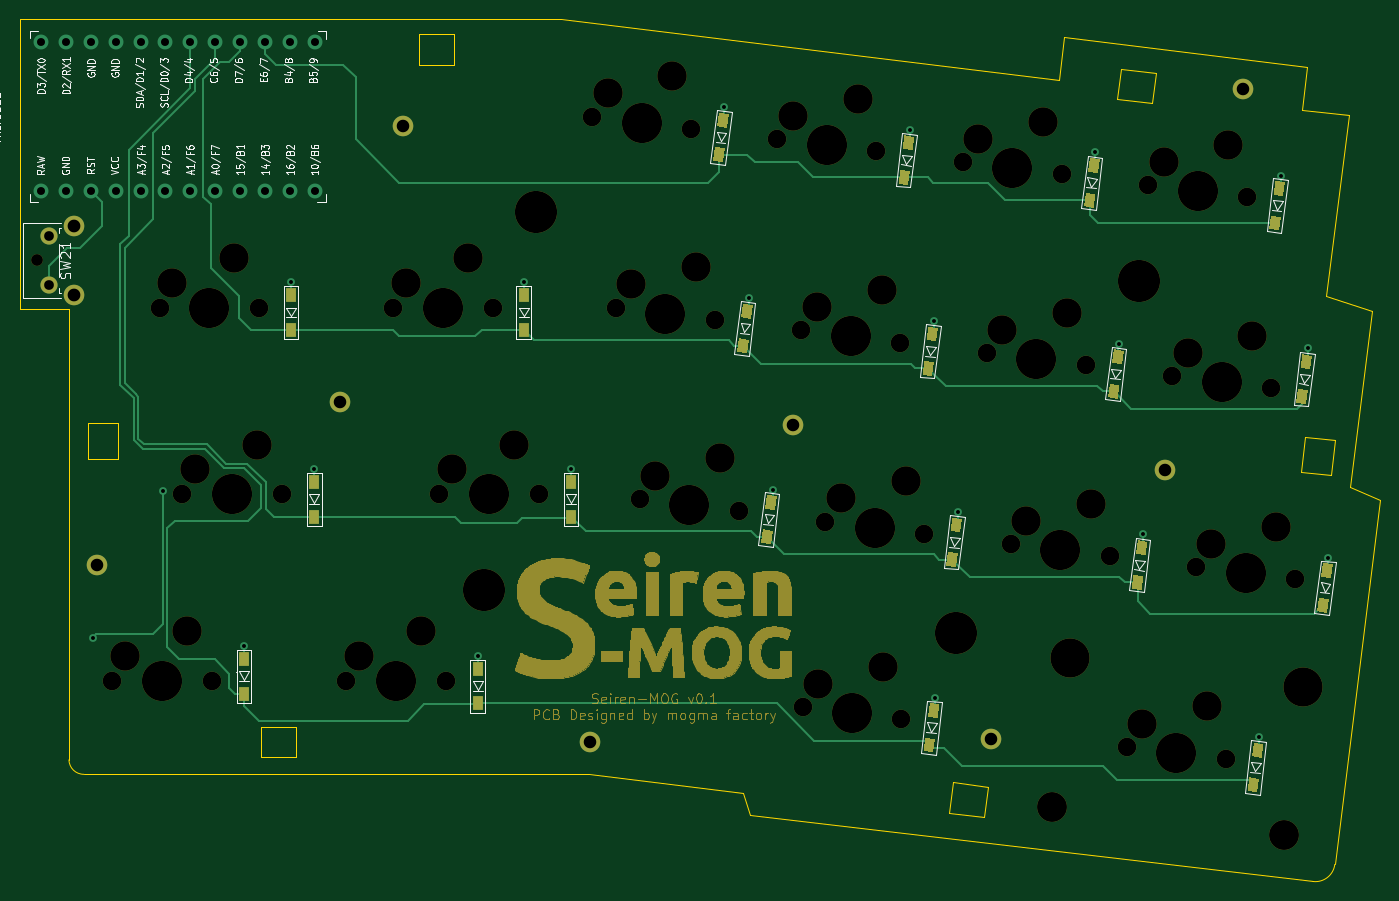
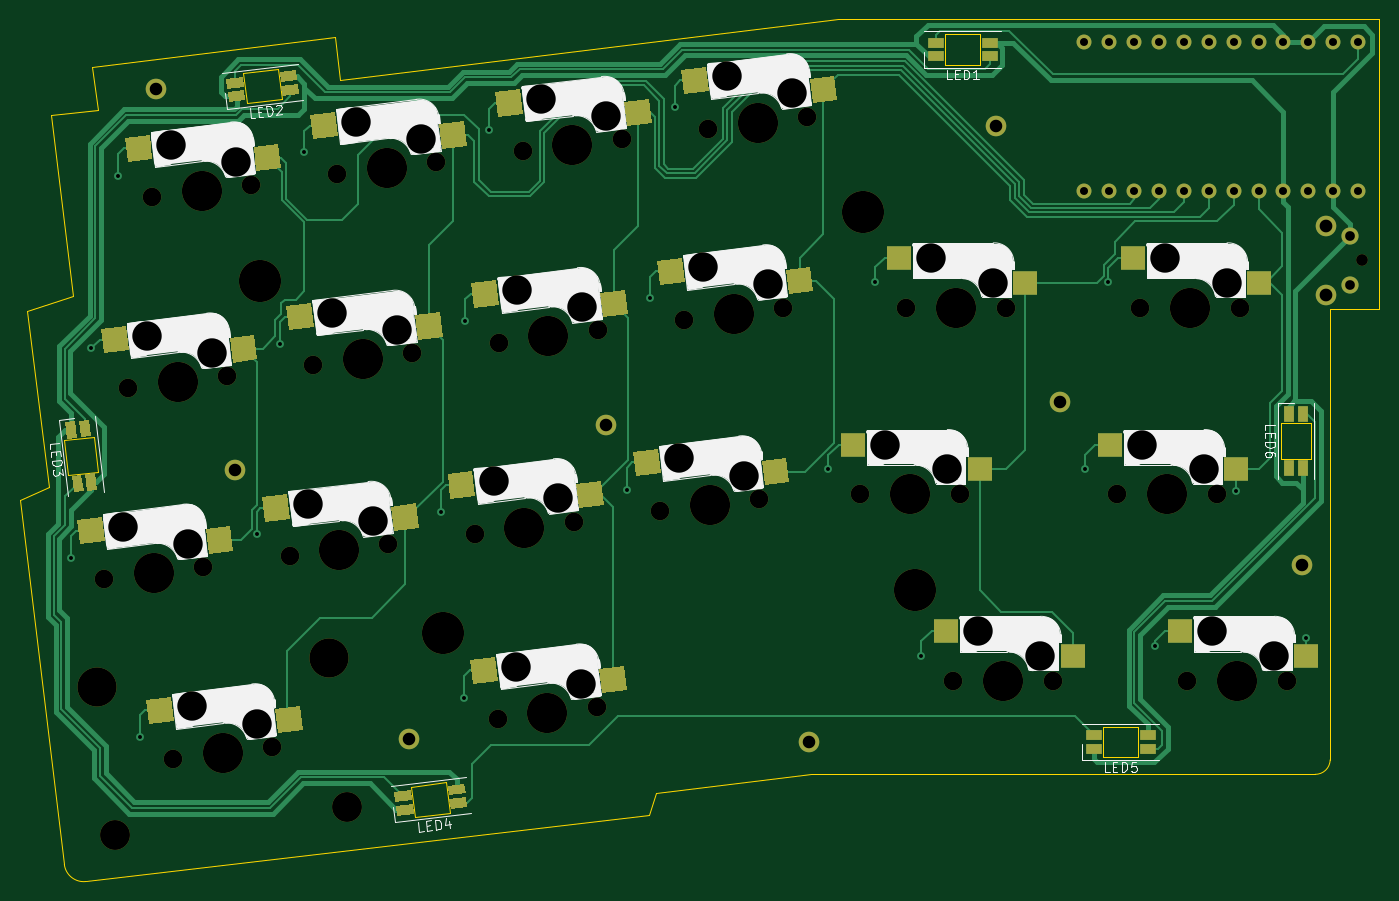
Circuit board: 8 layer files. Board 138.7 x 88.0 mm.
- bottom_copper: seiren-pad-B_Cu.gbr (37751 bytes)
- bottom_mask: seiren-pad-B_Mask.gbr (11982 bytes)
- bottom_silk: seiren-pad-B_SilkS.gbr (29103 bytes)
- outline: seiren-pad-Edge_Cuts.gbr (2894 bytes)
- top_copper: seiren-pad-F_Cu.gbr (21323 bytes)
- top_mask: seiren-pad-F_Mask.gbr (102630 bytes)
- top_silk: seiren-pad-F_SilkS.gbr (43606 bytes)
- drill: seiren-pad.drl (3215 bytes)

=== bottom_copper: seiren-pad-B_Cu.gbr (37751 bytes, source omitted) ===
=== bottom_mask: seiren-pad-B_Mask.gbr (11982 bytes, source omitted) ===
=== bottom_silk: seiren-pad-B_SilkS.gbr (29103 bytes, source omitted) ===
=== outline: seiren-pad-Edge_Cuts.gbr ===
%TF.GenerationSoftware,KiCad,Pcbnew,(5.1.9-0-10_14)*%
%TF.CreationDate,2021-04-30T13:47:16+09:00*%
%TF.ProjectId,seiren-pad,73656972-656e-42d7-9061-642e6b696361,rev?*%
%TF.SameCoordinates,Original*%
%TF.FileFunction,Profile,NP*%
%FSLAX46Y46*%
G04 Gerber Fmt 4.6, Leading zero omitted, Abs format (unit mm)*
G04 Created by KiCad (PCBNEW (5.1.9-0-10_14)) date 2021-04-30 13:47:16*
%MOMM*%
%LPD*%
G01*
G04 APERTURE LIST*
%TA.AperFunction,Profile*%
%ADD10C,0.100000*%
%TD*%
%TA.AperFunction,Profile*%
%ADD11C,0.120000*%
%TD*%
G04 APERTURE END LIST*
D10*
X97713802Y-92791280D02*
G75*
G03*
X99237800Y-94264480I1498599J25399D01*
G01*
X228244400Y-27025600D02*
X223451399Y-26477243D01*
X223984624Y-22080749D02*
X223451399Y-26477243D01*
X226837191Y-103459751D02*
G75*
G02*
X224611514Y-105198640I-1982283J243394D01*
G01*
X150720445Y-94264403D02*
X166491376Y-96140313D01*
X167222754Y-98372131D02*
X166491376Y-96140313D01*
X92684600Y-46843612D02*
X97713800Y-46842680D01*
X99237800Y-94264480D02*
X150720445Y-94264403D01*
X147929600Y-17195800D02*
X92684600Y-17195800D01*
X198729775Y-23446494D02*
X147929600Y-17195800D01*
X199263000Y-19050000D02*
X198729775Y-23446494D01*
X223984624Y-22080749D02*
X199263000Y-19050000D01*
X225973640Y-45440600D02*
X228244400Y-27025600D01*
X230616760Y-47015400D02*
X225973640Y-45440600D01*
X228414826Y-64937640D02*
X230616760Y-47015400D01*
X231408554Y-66304631D02*
X228414826Y-64937640D01*
X167222754Y-98372131D02*
X224611514Y-105198640D01*
X97713800Y-46842680D02*
X97713802Y-92791280D01*
X226837191Y-103459751D02*
X231408554Y-66304631D01*
X92684600Y-17195800D02*
X92684600Y-46843612D01*
D11*
%TO.C,LED6*%
X99644640Y-58475920D02*
X102744640Y-58475920D01*
X102744640Y-58475920D02*
X102744640Y-62075920D01*
X102744640Y-62075920D02*
X99644640Y-62075920D01*
X99644640Y-62075920D02*
X99644640Y-58475920D01*
%TO.C,LED1*%
X137012840Y-18791720D02*
X137012840Y-21891720D01*
X137012840Y-21891720D02*
X133412840Y-21891720D01*
X133412840Y-21891720D02*
X133412840Y-18791720D01*
X133412840Y-18791720D02*
X137012840Y-18791720D01*
%TO.C,LED4*%
X191435516Y-95533512D02*
X191057721Y-98610405D01*
X191057721Y-98610405D02*
X187484554Y-98171676D01*
X187484554Y-98171676D02*
X187862349Y-95094783D01*
X187862349Y-95094783D02*
X191435516Y-95533512D01*
%TO.C,LED5*%
X120890440Y-89402320D02*
X120890440Y-92502320D01*
X120890440Y-92502320D02*
X117290440Y-92502320D01*
X117290440Y-92502320D02*
X117290440Y-89402320D01*
X117290440Y-89402320D02*
X120890440Y-89402320D01*
%TO.C,LED2*%
X208594321Y-22755038D02*
X208216526Y-25831931D01*
X208216526Y-25831931D02*
X204643359Y-25393202D01*
X204643359Y-25393202D02*
X205021154Y-22316309D01*
X205021154Y-22316309D02*
X208594321Y-22755038D01*
%TO.C,LED3*%
X223802005Y-59816481D02*
X226878898Y-60194276D01*
X226878898Y-60194276D02*
X226440169Y-63767443D01*
X226440169Y-63767443D02*
X223363276Y-63389648D01*
X223363276Y-63389648D02*
X223802005Y-59816481D01*
%TD*%
M02*

=== top_copper: seiren-pad-F_Cu.gbr (21323 bytes, source omitted) ===
=== top_mask: seiren-pad-F_Mask.gbr (102630 bytes, source omitted) ===
=== top_silk: seiren-pad-F_SilkS.gbr (43606 bytes, source omitted) ===
=== drill: seiren-pad.drl ===
M48
; DRILL file {KiCad (5.1.9-0-10_14)} date Friday, April 30, 2021 at 01:30:32 PM
; FORMAT={-:-/ absolute / metric / decimal}
; #@! TF.CreationDate,2021-04-30T13:30:32+09:00
; #@! TF.GenerationSoftware,Kicad,Pcbnew,(5.1.9-0-10_14)
FMAT,2
METRIC
T1C0.400
T2C0.813
T3C0.990
T4C1.280
T5C1.300
T6C1.200
T7C1.900
T8C3.000
T9C3.048
T10C3.988
T11C4.100
T12C4.300
%
G90
G05
T1
X100.142Y-80.335
X107.279Y-65.349
X115.56Y-81.148
X120.36Y-44.064
X122.748Y-63.114
X139.41Y-82.164
X144.109Y-44.064
X148.91Y-63.114
X164.582Y-26.233
X167.046Y-45.715
X169.484Y-65.222
X183.505Y-28.519
X185.918Y-48.026
X186.07Y-86.431
X188.382Y-67.534
X202.384Y-30.834
X204.818Y-50.321
X207.235Y-69.798
X219.116Y-90.495
X221.325Y-33.193
X224.101Y-50.824
X226.177Y-72.182
T2
X94.856Y-19.536
X94.856Y-34.756
X97.396Y-19.536
X97.396Y-34.756
X99.936Y-19.536
X99.936Y-34.756
X102.476Y-19.536
X102.476Y-34.756
X105.016Y-19.536
X105.016Y-34.756
X107.556Y-19.536
X107.556Y-34.756
X110.096Y-19.536
X110.096Y-34.756
X112.636Y-19.536
X112.636Y-34.756
X115.176Y-19.536
X115.176Y-34.756
X117.716Y-19.536
X117.716Y-34.756
X120.256Y-19.536
X120.256Y-34.756
X122.796Y-19.536
X122.796Y-34.756
T3
X95.697Y-39.343
X95.697Y-44.343
T4
X100.543Y-72.939
X125.319Y-56.256
X131.79Y-28.179
X150.876Y-90.932
X171.552Y-58.598
X191.719Y-90.678
X209.474Y-63.246
X217.522Y-24.382
T5
X98.187Y-38.333
X98.187Y-45.343
T6
X94.487Y-41.843
T7
X102.149Y-84.755
X106.949Y-46.655
X109.292Y-65.705
X112.309Y-84.755
X117.109Y-46.655
X119.452Y-65.705
X125.999Y-84.755
X130.8Y-46.655
X135.486Y-65.705
X136.159Y-84.755
X140.96Y-46.655
X145.646Y-65.705
X151.079Y-27.17
X153.522Y-46.663
X155.965Y-66.156
X161.163Y-28.408
X163.606Y-47.901
X166.05Y-67.394
X169.987Y-29.491
X172.43Y-48.984
X172.552Y-87.385
X174.873Y-68.477
X180.071Y-30.73
X182.514Y-50.223
X182.636Y-88.624
X184.958Y-69.716
X188.895Y-31.813
X191.338Y-51.306
X193.781Y-70.799
X198.979Y-33.051
X201.422Y-52.544
X203.866Y-72.037
X205.641Y-91.448
X207.803Y-34.135
X210.246Y-53.628
X212.689Y-73.121
X215.725Y-92.686
X217.887Y-35.373
X220.33Y-54.866
X222.774Y-74.359
T8
X103.419Y-82.215
X108.219Y-44.115
X109.769Y-79.675
X110.562Y-63.165
X114.569Y-41.575
X116.912Y-60.625
X127.269Y-82.215
X132.07Y-44.115
X133.619Y-79.675
X136.756Y-63.165
X138.42Y-41.575
X143.106Y-60.625
X152.649Y-24.803
X155.092Y-44.297
X157.535Y-63.79
X159.261Y-23.056
X161.704Y-42.549
X164.148Y-62.042
X171.557Y-27.125
X174.0Y-46.618
X174.122Y-85.019
X176.443Y-66.111
X178.169Y-25.378
X180.612Y-44.871
X180.734Y-83.272
X183.056Y-64.364
X190.465Y-29.447
X192.908Y-48.94
X195.351Y-68.433
X197.077Y-27.699
X199.52Y-47.193
X201.964Y-66.686
X207.211Y-89.082
X209.373Y-31.768
X211.816Y-51.261
X213.823Y-87.335
X214.259Y-70.754
X215.985Y-30.021
X218.428Y-49.514
X220.872Y-69.007
T9
X197.992Y-97.555
X221.69Y-100.465
T10
X199.85Y-82.429
X223.548Y-85.338
T11
X107.229Y-84.755
X112.029Y-46.655
X114.372Y-65.705
X131.079Y-84.755
X135.88Y-46.655
X140.566Y-65.705
X156.121Y-27.789
X158.564Y-47.282
X161.007Y-66.775
X175.029Y-30.11
X177.472Y-49.604
X177.594Y-88.005
X179.915Y-69.097
X193.937Y-32.432
X196.38Y-51.925
X198.823Y-71.418
X210.683Y-92.067
X212.845Y-34.754
X215.288Y-54.247
X217.731Y-73.74
T12
X140.052Y-75.436
X145.39Y-36.855
X188.185Y-79.881
X206.829Y-43.966
T0
M30

